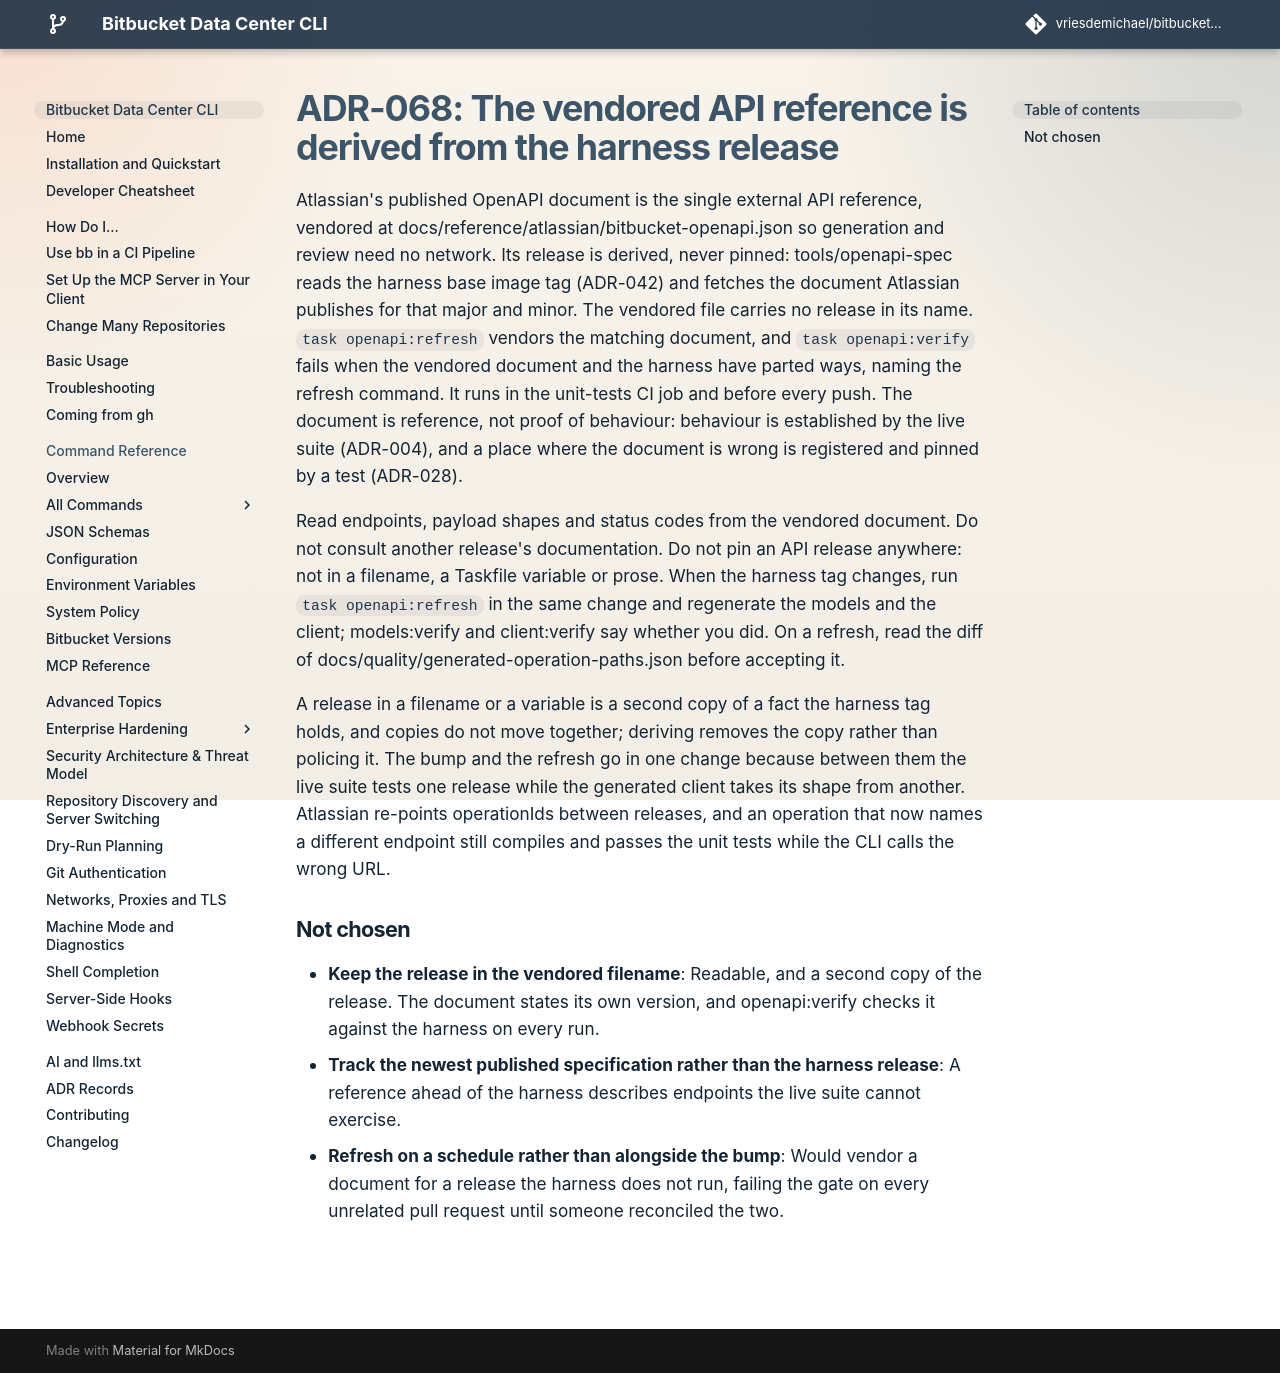

repository: vriesdemichael/bitbucket-data-center-cli · page: v6/adr/068-api-reference-derived-from-the-harness-release/index.html · generator: mkdocs

---
search:
  boost: 0.3
---

# ADR-068: The vendored API reference is derived from the harness release

Atlassian's published OpenAPI document is the single external API reference, vendored at docs/reference/atlassian/bitbucket-openapi.json so generation and review need no network. Its release is derived, never pinned: tools/openapi-spec reads the harness base image tag (ADR-042) and fetches the document Atlassian publishes for that major and minor. The vendored file carries no release in its name. `task openapi:refresh` vendors the matching document, and `task openapi:verify` fails when the vendored document and the harness have parted ways, naming the refresh command. It runs in the unit-tests CI job and before every push. The document is reference, not proof of behaviour: behaviour is established by the live suite (ADR-004), and a place where the document is wrong is registered and pinned by a test (ADR-028).

Read endpoints, payload shapes and status codes from the vendored document. Do not consult another release's documentation. Do not pin an API release anywhere: not in a filename, a Taskfile variable or prose. When the harness tag changes, run `task openapi:refresh` in the same change and regenerate the models and the client; models:verify and client:verify say whether you did. On a refresh, read the diff of docs/quality/generated-operation-paths.json before accepting it.

A release in a filename or a variable is a second copy of a fact the harness tag holds, and copies do not move together; deriving removes the copy rather than policing it. The bump and the refresh go in one change because between them the live suite tests one release while the generated client takes its shape from another. Atlassian re-points operationIds between releases, and an operation that now names a different endpoint still compiles and passes the unit tests while the CLI calls the wrong URL.

## Not chosen

- **Keep the release in the vendored filename**: Readable, and a second copy of the release. The document states its own version, and openapi:verify checks it against the harness on every run.
- **Track the newest published specification rather than the harness release**: A reference ahead of the harness describes endpoints the live suite cannot exercise.
- **Refresh on a schedule rather than alongside the bump**: Would vendor a document for a release the harness does not run, failing the gate on every unrelated pull request until someone reconciled the two.
